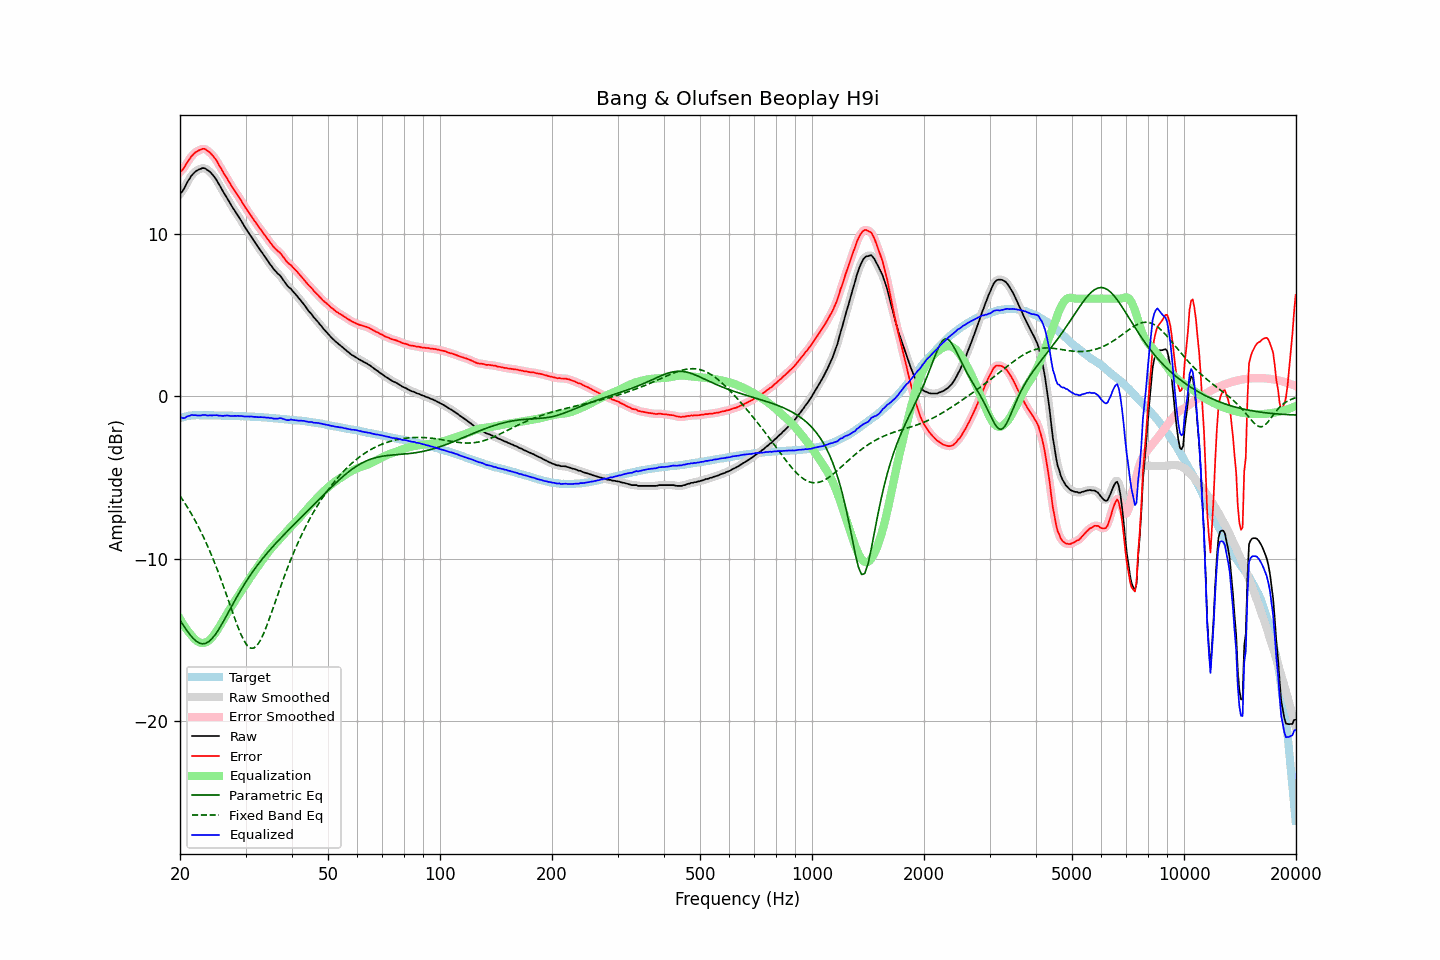

The table this chart was drawn from, first rows:
frequency, raw, error, smoothed, error_smoothed, equalization, parametric_eq, fixed_band_eq, equalized_raw, equalized_smoothed, target
20.00, 12.45, 13.81, 12.43, 13.78, -13.71, -13.80, -6.14, -1.26, -1.28, -1.35
20.20, 12.54, 13.87, 12.56, 13.89, -13.88, -13.95, -6.29, -1.34, -1.32, -1.32
20.40, 12.68, 13.98, 12.71, 14.00, -14.04, -14.10, -6.43, -1.36, -1.34, -1.29
20.61, 12.85, 14.12, 12.86, 14.13, -14.20, -14.24, -6.59, -1.35, -1.33, -1.27
20.81, 13.06, 14.31, 13.05, 14.29, -14.34, -14.39, -6.74, -1.28, -1.29, -1.24
21.02, 13.24, 14.46, 13.23, 14.45, -14.47, -14.52, -6.90, -1.23, -1.24, -1.21
21.23, 13.38, 14.59, 13.40, 14.60, -14.60, -14.66, -7.07, -1.22, -1.20, -1.21
21.44, 13.55, 14.75, 13.54, 14.73, -14.71, -14.78, -7.24, -1.16, -1.17, -1.20
21.66, 13.66, 14.85, 13.66, 14.85, -14.83, -14.89, -7.41, -1.17, -1.17, -1.19
21.87, 13.76, 14.95, 13.77, 14.95, -14.94, -14.99, -7.59, -1.18, -1.17, -1.19
22.09, 13.85, 15.03, 13.84, 15.02, -15.03, -15.08, -7.77, -1.18, -1.18, -1.18
22.31, 13.90, 15.08, 13.91, 15.08, -15.10, -15.14, -7.96, -1.20, -1.19, -1.18
22.54, 13.96, 15.14, 13.96, 15.14, -15.15, -15.20, -8.15, -1.19, -1.19, -1.18
22.76, 13.99, 15.17, 14.00, 15.18, -15.18, -15.23, -8.35, -1.19, -1.18, -1.18
22.99, 14.03, 15.22, 14.03, 15.21, -15.20, -15.25, -8.55, -1.16, -1.17, -1.19
23.22, 14.03, 15.22, 14.02, 15.21, -15.19, -15.23, -8.76, -1.16, -1.17, -1.19
23.45, 13.99, 15.18, 13.99, 15.18, -15.16, -15.22, -8.97, -1.17, -1.17, -1.19
23.69, 13.91, 15.10, 13.93, 15.12, -15.11, -15.16, -9.19, -1.20, -1.18, -1.19
23.92, 13.85, 15.04, 13.85, 15.03, -15.04, -15.10, -9.41, -1.19, -1.19, -1.19
24.16, 13.77, 14.95, 13.76, 14.94, -14.95, -15.01, -9.65, -1.18, -1.19, -1.18
24.40, 13.65, 14.83, 13.66, 14.84, -14.84, -14.92, -9.88, -1.19, -1.19, -1.18
24.65, 13.54, 14.73, 13.54, 14.73, -14.72, -14.80, -10.13, -1.17, -1.18, -1.19
24.89, 13.40, 14.59, 13.40, 14.59, -14.58, -14.67, -10.37, -1.18, -1.18, -1.19
25.14, 13.26, 14.45, 13.25, 14.44, -14.43, -14.52, -10.63, -1.17, -1.18, -1.19
25.39, 13.07, 14.26, 13.08, 14.27, -14.27, -14.37, -10.89, -1.20, -1.19, -1.19
25.65, 12.91, 14.11, 12.90, 14.10, -14.11, -14.21, -11.15, -1.20, -1.21, -1.19
25.91, 12.73, 13.93, 12.73, 13.93, -13.94, -14.04, -11.42, -1.22, -1.21, -1.20
26.16, 12.55, 13.75, 12.56, 13.76, -13.77, -13.87, -11.70, -1.22, -1.21, -1.20
26.43, 12.39, 13.60, 12.39, 13.60, -13.60, -13.69, -11.98, -1.20, -1.21, -1.20
26.69, 12.23, 13.44, 12.23, 13.43, -13.43, -13.51, -12.26, -1.20, -1.20, -1.20
26.96, 12.06, 13.27, 12.06, 13.27, -13.26, -13.33, -12.54, -1.20, -1.20, -1.21
27.23, 11.88, 13.09, 11.89, 13.09, -13.10, -13.14, -12.83, -1.22, -1.21, -1.21
27.50, 11.72, 12.93, 11.72, 12.93, -12.95, -12.96, -13.11, -1.22, -1.22, -1.21
27.77, 11.56, 12.78, 11.56, 12.78, -12.79, -12.78, -13.39, -1.23, -1.23, -1.22
28.05, 11.42, 12.64, 11.42, 12.64, -12.64, -12.60, -13.67, -1.22, -1.22, -1.22
28.33, 11.26, 12.49, 11.26, 12.49, -12.48, -12.43, -13.94, -1.22, -1.22, -1.23
28.62, 11.11, 12.34, 11.11, 12.34, -12.33, -12.25, -14.21, -1.22, -1.22, -1.23
28.90, 10.95, 12.18, 10.96, 12.19, -12.18, -12.08, -14.45, -1.23, -1.22, -1.23
29.19, 10.80, 12.04, 10.79, 12.03, -12.02, -11.91, -14.69, -1.22, -1.23, -1.24
29.48, 10.63, 11.86, 10.63, 11.87, -11.87, -11.75, -14.89, -1.24, -1.24, -1.23
29.78, 10.46, 11.71, 10.47, 11.71, -11.72, -11.59, -15.08, -1.26, -1.25, -1.24
30.08, 10.31, 11.56, 10.31, 11.55, -11.57, -11.43, -15.23, -1.25, -1.26, -1.24
30.38, 10.15, 11.41, 10.16, 11.41, -11.41, -11.28, -15.37, -1.26, -1.26, -1.26
30.68, 10.00, 11.26, 10.01, 11.27, -11.27, -11.13, -15.45, -1.26, -1.26, -1.26
30.99, 9.86, 11.13, 9.86, 11.12, -11.12, -10.98, -15.51, -1.25, -1.26, -1.27
31.30, 9.71, 10.98, 9.71, 10.98, -10.97, -10.84, -15.52, -1.26, -1.26, -1.27
31.61, 9.55, 10.82, 9.56, 10.84, -10.83, -10.70, -15.50, -1.28, -1.27, -1.27
31.93, 9.41, 10.70, 9.41, 10.69, -10.69, -10.57, -15.43, -1.28, -1.29, -1.28
32.24, 9.26, 10.55, 9.26, 10.55, -10.55, -10.43, -15.33, -1.29, -1.29, -1.29
32.57, 9.11, 10.41, 9.12, 10.42, -10.41, -10.30, -15.19, -1.30, -1.29, -1.29
32.89, 8.98, 10.28, 8.98, 10.28, -10.28, -10.17, -15.03, -1.29, -1.30, -1.30
33.22, 8.84, 10.15, 8.84, 10.14, -10.14, -10.05, -14.83, -1.30, -1.30, -1.31
33.55, 8.69, 10.00, 8.69, 10.01, -10.00, -9.93, -14.62, -1.31, -1.31, -1.31
33.89, 8.55, 9.87, 8.55, 9.87, -9.86, -9.81, -14.37, -1.31, -1.31, -1.32
34.23, 8.40, 9.73, 8.40, 9.73, -9.73, -9.69, -14.13, -1.33, -1.32, -1.32
34.57, 8.27, 9.61, 8.27, 9.60, -9.60, -9.57, -13.86, -1.32, -1.33, -1.33
34.92, 8.11, 9.46, 8.13, 9.47, -9.47, -9.46, -13.59, -1.36, -1.34, -1.35
35.27, 8.00, 9.35, 7.99, 9.34, -9.35, -9.35, -13.30, -1.35, -1.36, -1.35
35.62, 7.85, 9.21, 7.86, 9.22, -9.24, -9.23, -13.02, -1.38, -1.38, -1.36
35.97, 7.73, 9.10, 7.74, 9.11, -9.13, -9.13, -12.74, -1.40, -1.39, -1.37
... 635 more rows
